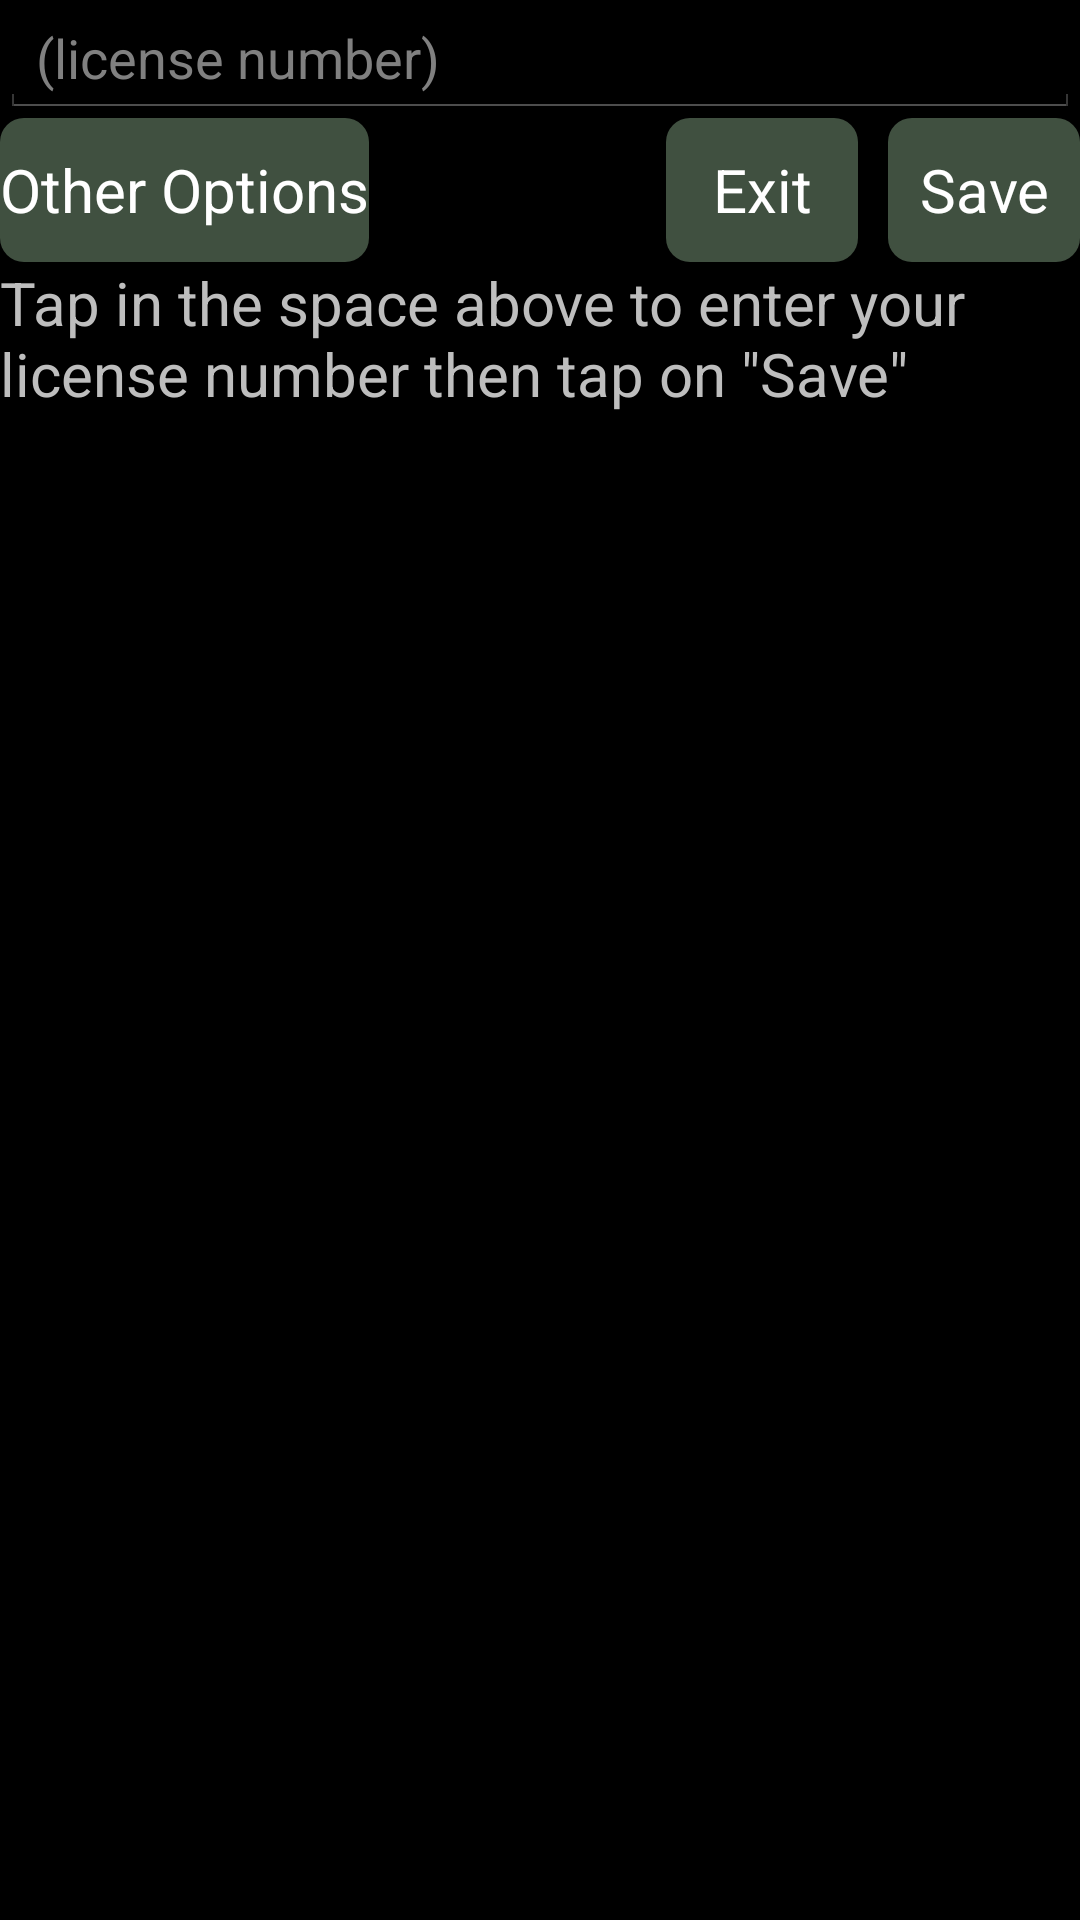

This screen was rendered from an Android layout file. Write that file and the resources it references.
<!-- AndroidManifest.xml: application theme AppTheme -->
<!-- res/layout/forever_license.xml -->
<?xml version="1.0" encoding="utf-8"?>
<LinearLayout xmlns:android="http://schemas.android.com/apk/res/android"
    android:orientation="vertical"
    android:id="@+id/topLayout"
    android:layout_width="match_parent"
    android:layout_height="match_parent">
    <EditText
        android:id="@+id/licnum"
        android:layout_width="match_parent"
        android:layout_height="wrap_content"
        android:hint="(license number)"/>
    <RelativeLayout
        android:gravity="right"
        android:orientation="horizontal"
        android:layout_width="match_parent"
        android:layout_height="wrap_content">
        <Button
            android:textSize="20sp"
            android:textColor="#ffffffff"
            android:background="@drawable/roundedbuttonlight"
            android:layout_width="wrap_content"
            android:layout_height="wrap_content"
            android:text="Other Options"
            android:layout_alignParentLeft="true"
            android:onClick="onOtherButton"/>
        <Button
            android:textSize="20sp"
            android:textColor="#ffffffff"
            android:background="@drawable/roundedbuttonlight"
            android:layout_width="wrap_content"
            android:layout_height="wrap_content"
            android:layout_marginRight="10sp"
            android:text="Exit"
            android:layout_toLeftOf="@+id/saveButton"
            android:onClick="onExitButton"/>
        <Button
            android:textSize="20sp"
            android:textColor="#ffffffff"
            android:id="@+id/saveButton"
            android:background="@drawable/roundedbuttonlight"
            android:layout_width="wrap_content"
            android:layout_height="wrap_content"
            android:text="Save"
            android:layout_alignParentRight="true"
            android:onClick="onSaveButton"/>
    </RelativeLayout>
    <TextView
        android:textSize="20sp"
        android:layout_gravity="center_horizontal"
        android:id="@+id/instructions"
        android:layout_width="match_parent"
        android:layout_height="wrap_content"
        android:text="Tap in the space above to enter your license number then tap on &quot;Save&quot;"
        android:singleLine="false"/>
</LinearLayout>
<!-- resources referenced by this layout -->
<resources>
  <!-- drawable roundedbuttonlight (drawable) -->
  <?xml version="1.0" encoding="utf-8"?>
  <shape xmlns:android="http://schemas.android.com/apk/res/android" android:shape="rectangle">
      <solid android:color="#ff405040"/>
      <corners android:radius="8dp"/>
  </shape>
  <style name="AppTheme" parent="@android:style/Theme.Holo">
      </style>
</resources>
